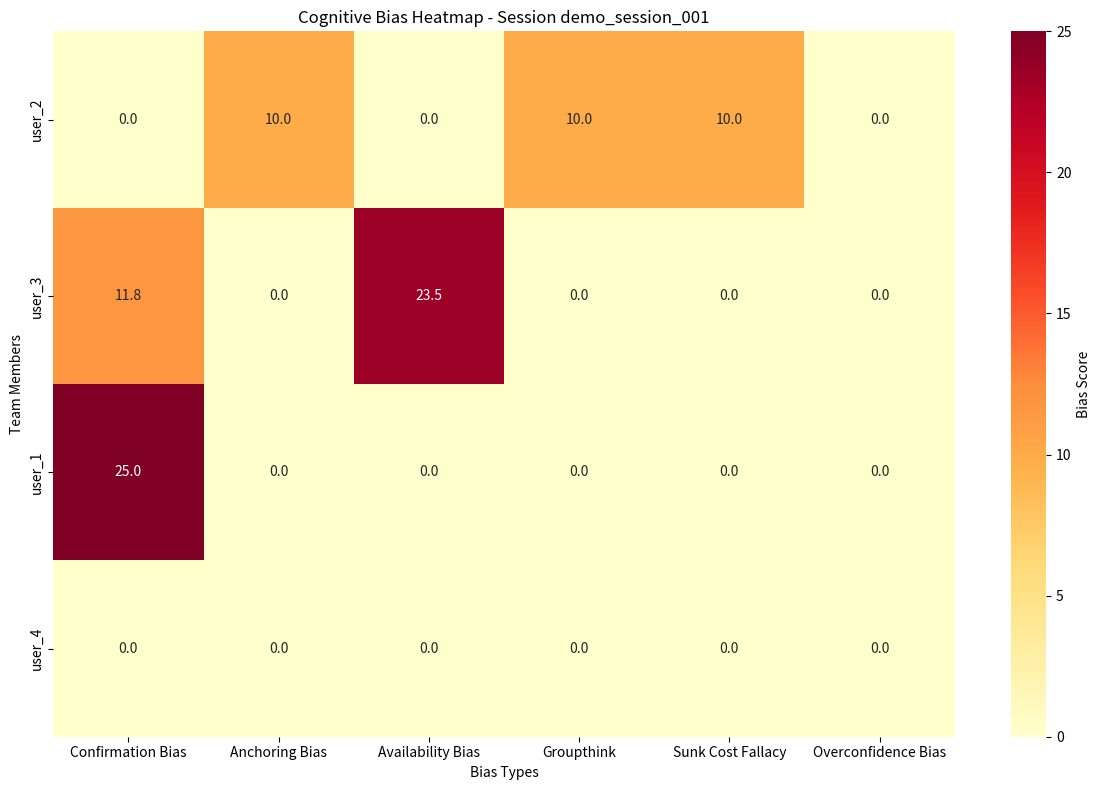

The matplotlib source for this figure:
"""
Cognitive Bias Checker for Project Kaleidoscope
Automatically detects and visualizes cognitive biases with dynamic prompts and analytics
"""

import re
import json
import time
from datetime import datetime
from typing import Dict, List, Tuple, Any
from collections import defaultdict, Counter

# Heavy visualization libraries are imported lazily inside
# generate_bias_heatmap() to avoid slow startup on systems
# where these packages are not required for basic bias checks.

class CognitiveBiasChecker:
    """
    Cognitive Bias Checker that detects biases, provides dynamic prompts,
    and generates bias heatmaps and session analytics for teams.
    """
    
    def __init__(self):
        self.bias_patterns = self._initialize_bias_patterns()
        self.bias_prompts = self._initialize_bias_prompts()
        self.session_data = defaultdict(list)
        self.team_analytics = {}
        
    def _initialize_bias_patterns(self) -> Dict[str, List[str]]:
        """Initialize regex patterns for detecting different cognitive biases"""
        return {
            'confirmation_bias': [
                r'\b(obviously|clearly|definitely|certainly)\b',
                r'\b(everyone knows|it\'s common sense|goes without saying)\b',
                r'\b(proves my point|confirms what I thought)\b'
            ],
            'anchoring_bias': [
                r'\b(first|initial|original) (idea|thought|suggestion)\b',
                r'\b(start with|begin with|base it on)\b',
                r'\b(similar to|like the first|building on)\b'
            ],
            'availability_bias': [
                r'\b(I just saw|recently read|heard about)\b',
                r'\b(trending|popular|viral|in the news)\b',
                r'\b(everyone\'s talking about|latest)\b'
            ],
            'groupthink': [
                r'\b(we all agree|unanimous|consensus|everyone thinks)\b',
                r'\b(team decision|group choice|collective)\b',
                r'\b(let\'s stick with|go with the flow)\b'
            ],
            'sunk_cost_fallacy': [
                r'\b(already invested|spent so much|too far in)\b',
                r'\b(can\'t give up now|waste all that work)\b',
                r'\b(we\'ve come this far)\b'
            ],
            'overconfidence_bias': [
                r'\b(definitely will|guaranteed|100% sure|certain success)\b',
                r'\b(easy to|simple to|no problem|piece of cake)\b',
                r'\b(obviously better|clearly superior)\b'
            ]
        }
    
    def _initialize_bias_prompts(self) -> Dict[str, List[str]]:
        """Initialize dynamic prompts to counter each bias type"""
        return {
            'confirmation_bias': [
                "What evidence could challenge this assumption?",
                "How might someone with opposite views see this?",
                "What are we potentially overlooking?",
                "Can you play devil's advocate for a moment?"
            ],
            'anchoring_bias': [
                "Let's start fresh - what if we ignore the first idea?",
                "What would this look like from a completely different angle?",
                "How might we approach this if we had no preconceptions?",
                "What's an alternative starting point we haven't considered?"
            ],
            'availability_bias': [
                "What examples are we NOT thinking of?",
                "How might this work in a completely different context?",
                "What's been tried before that isn't trending right now?",
                "Let's explore some unconventional references."
            ],
            'groupthink': [
                "Who might disagree with this consensus and why?",
                "What's a contrarian view we should explore?",
                "Let's assign someone to be the skeptic.",
                "What are the risks of this unanimous thinking?"
            ],
            'sunk_cost_fallacy': [
                "If we started from scratch today, what would we do?",
                "What would a new team member suggest?",
                "Is continuing the best use of our remaining resources?",
                "What opportunities are we missing by not pivoting?"
            ],
            'overconfidence_bias': [
                "What could go wrong with this approach?",
                "What assumptions are we making?",
                "How might we test this hypothesis first?",
                "What's our backup plan if this doesn't work?"
            ]
        }
    
    def detect_biases(self, text: str, user_id: str = None, session_id: str = None) -> Dict[str, Any]:
        """
        Detect cognitive biases in the given text
        
        Args:
            text: Input text to analyze
            user_id: Optional user identifier
            session_id: Optional session identifier
            
        Returns:
            Dictionary containing detected biases, scores, and recommendations
        """
        detected_biases = {}
        bias_scores = {}
        
        # Convert text to lowercase for pattern matching
        text_lower = text.lower()
        
        # Check each bias type
        for bias_type, patterns in self.bias_patterns.items():
            matches = []
            for pattern in patterns:
                pattern_matches = re.findall(pattern, text_lower, re.IGNORECASE)
                matches.extend(pattern_matches)
            
            if matches:
                bias_score = len(matches) / len(text.split()) * 100  # Percentage score
                detected_biases[bias_type] = {
                    'matches': matches,
                    'count': len(matches),
                    'score': round(bias_score, 2),
                    'severity': self._calculate_severity(bias_score)
                }
                bias_scores[bias_type] = bias_score
        
        # Store session data
        if session_id and user_id:
            self._store_session_data(session_id, user_id, text, detected_biases)
        
        return {
            'detected_biases': detected_biases,
            'overall_bias_score': round(sum(bias_scores.values()), 2),
            'analysis_timestamp': datetime.now().isoformat(),
            'text_analyzed': text[:100] + "..." if len(text) > 100 else text
        }
    
    def _calculate_severity(self, score: float) -> str:
        """Calculate bias severity based on score"""
        if score >= 5.0:
            return "HIGH"
        elif score >= 2.0:
            return "MEDIUM"
        elif score > 0:
            return "LOW"
        else:
            return "NONE"
    
    def _store_session_data(self, session_id: str, user_id: str, text: str, biases: Dict):
        """Store session data for analytics"""
        session_entry = {
            'timestamp': datetime.now().isoformat(),
            'user_id': user_id,
            'text': text,
            'biases': biases,
            'bias_count': len(biases)
        }
        self.session_data[session_id].append(session_entry)
    
    def get_dynamic_prompts(self, detected_biases: Dict[str, Any], num_prompts: int = 2) -> List[str]:
        """
        Generate dynamic prompts to counter detected biases
        
        Args:
            detected_biases: Result from detect_biases method
            num_prompts: Number of prompts to return
            
        Returns:
            List of dynamic prompts to encourage new perspectives
        """
        prompts = []
        
        if not detected_biases.get('detected_biases'):
            return ["Great! No significant biases detected. Keep exploring diverse ideas!"]
        
        # Sort biases by severity and score
        sorted_biases = sorted(
            detected_biases['detected_biases'].items(),
            key=lambda x: x[1]['score'],
            reverse=True
        )
        
        # Generate prompts for the most significant biases
        for bias_type, bias_info in sorted_biases[:num_prompts]:
            bias_prompts = self.bias_prompts.get(bias_type, [])
            if bias_prompts:
                prompts.append(f"🎯 {bias_prompts[0]} (Detected: {bias_type.replace('_', ' ').title()})")
        
        return prompts
    
    def generate_bias_heatmap(self, session_id: str, save_path: str = None) -> str:
        """
        Generate a bias heatmap for the session
        
        Args:
            session_id: Session to analyze
            save_path: Optional path to save the heatmap image
            
        Returns:
            Path to the generated heatmap image
        """
        if session_id not in self.session_data:
            raise ValueError(f"No data found for session {session_id}")
        
        session_entries = self.session_data[session_id]
        
        # Lazy-import heavy visualization libraries so the module can be
        # used for lightweight bias detection without requiring matplotlib/seaborn
        try:
            import numpy as np
            import matplotlib.pyplot as plt
            import seaborn as sns
        except Exception as e:
            raise ImportError(
                "Generating heatmaps requires numpy, matplotlib and seaborn. "
                f"Import failed: {e}"
            )

        # Create bias matrix
        users = list(set(entry['user_id'] for entry in session_entries))
        bias_types = list(self.bias_patterns.keys())

        # Initialize matrix
        bias_matrix = np.zeros((len(users), len(bias_types)))

        # Fill matrix with bias scores
        for entry in session_entries:
            user_idx = users.index(entry['user_id'])
            for bias_type, bias_info in entry['biases'].items():
                bias_idx = bias_types.index(bias_type)
                bias_matrix[user_idx][bias_idx] += bias_info['score']

        # Create heatmap
        plt.figure(figsize=(12, 8))
        sns.heatmap(
            bias_matrix,
            xticklabels=[bt.replace('_', ' ').title() for bt in bias_types],
            yticklabels=users,
            annot=True,
            cmap='YlOrRd',
            fmt='.1f',
            cbar_kws={'label': 'Bias Score'}
        )

        plt.title(f'Cognitive Bias Heatmap - Session {session_id}')
        plt.xlabel('Bias Types')
        plt.ylabel('Team Members')
        plt.tight_layout()
        
        # Save heatmap
        if not save_path:
            save_path = f'bias_heatmap_{session_id}_{int(time.time())}.png'
        
        plt.savefig(save_path, dpi=300, bbox_inches='tight')
        plt.close()
        
        return save_path
    
    def get_session_analytics(self, session_id: str) -> Dict[str, Any]:
        """
        Generate comprehensive session analytics
        
        Args:
            session_id: Session to analyze
            
        Returns:
            Dictionary containing session analytics
        """
        if session_id not in self.session_data:
            return {"error": f"No data found for session {session_id}"}
        
        session_entries = self.session_data[session_id]
        
        # Basic statistics
        total_contributions = len(session_entries)
        unique_users = len(set(entry['user_id'] for entry in session_entries))
        
        # Bias analysis
        all_biases = []
        user_bias_counts = defaultdict(int)
        bias_type_counts = Counter()
        
        for entry in session_entries:
            all_biases.extend(entry['biases'].keys())
            user_bias_counts[entry['user_id']] += entry['bias_count']
            for bias_type in entry['biases'].keys():
                bias_type_counts[bias_type] += 1
        
        # Timeline analysis
        timestamps = [datetime.fromisoformat(entry['timestamp']) for entry in session_entries]
        session_duration = (max(timestamps) - min(timestamps)).total_seconds() / 60  # in minutes
        
        # Most problematic user (highest bias count)
        most_biased_user = max(user_bias_counts.items(), key=lambda x: x[1]) if user_bias_counts else ("None", 0)
        
        # Bias improvement over time
        bias_trend = []
        for i, entry in enumerate(session_entries):
            avg_bias_score = sum(bias['score'] for bias in entry['biases'].values()) / max(1, len(entry['biases']))
            bias_trend.append(avg_bias_score)
        
        analytics = {
            'session_id': session_id,
            'summary': {
                'total_contributions': total_contributions,
                'unique_users': unique_users,
                'session_duration_minutes': round(session_duration, 2),
                'total_biases_detected': len(all_biases)
            },
            'bias_analysis': {
                'most_common_bias': bias_type_counts.most_common(1)[0] if bias_type_counts else ("None", 0),
                'bias_distribution': dict(bias_type_counts),
                'user_bias_counts': dict(user_bias_counts),
                'most_biased_user': most_biased_user
            },
            'trends': {
                'bias_scores_over_time': bias_trend,
                'improvement_detected': len(bias_trend) > 1 and bias_trend[-1] < bias_trend[0]
            },
            'recommendations': self._generate_recommendations(bias_type_counts, user_bias_counts)
        }
        
        return analytics
    
    def _generate_recommendations(self, bias_counts: Counter, user_bias_counts: Dict) -> List[str]:
        """Generate actionable recommendations based on session data"""
        recommendations = []
        
        if bias_counts:
            most_common_bias = bias_counts.most_common(1)[0][0]
            recommendations.append(
                f"Focus on addressing {most_common_bias.replace('_', ' ')} - it appeared most frequently"
            )
        
        if user_bias_counts:
            avg_bias_per_user = sum(user_bias_counts.values()) / len(user_bias_counts)
            if avg_bias_per_user > 3:
                recommendations.append("Consider implementing structured bias-checking protocols")
        
        if len(set(user_bias_counts.values())) > 1:
            recommendations.append("Encourage peer review - bias levels vary significantly across team members")
        
        recommendations.append("Use the dynamic prompts feature to interrupt bias loops in real-time")
        
        return recommendations
    
    def interrupt_bias_loop(self, session_id: str, user_id: str, text: str) -> Dict[str, Any]:
        """
        Real-time bias interruption system
        
        Args:
            session_id: Current session ID
            user_id: User submitting the idea
            text: Text to analyze
            
        Returns:
            Interruption response with prompts and suggestions
        """
        # Detect biases
        bias_analysis = self.detect_biases(text, user_id, session_id)
        
        # Check if intervention is needed
        if bias_analysis['overall_bias_score'] > 3.0:  # Threshold for intervention
            prompts = self.get_dynamic_prompts(bias_analysis, num_prompts=1)
            
            return {
                'interrupt': True,
                'message': "🚨 Bias Alert! Let's explore this from a different angle.",
                'detected_biases': list(bias_analysis['detected_biases'].keys()),
                'dynamic_prompt': prompts[0] if prompts else "How might we approach this differently?",
                'severity': 'HIGH' if bias_analysis['overall_bias_score'] > 5.0 else 'MEDIUM',
                'suggestion': "Take a moment to consider alternative perspectives before proceeding."
            }
        
        return {
            'interrupt': False,
            'message': "Great thinking! Continue exploring.",
            'bias_score': bias_analysis['overall_bias_score']
        }

# Example usage and testing functions
def demo_cognitive_bias_checker():
    """Demonstrate the Cognitive Bias Checker functionality"""
    
    checker = CognitiveBiasChecker()
    
    # Example biased texts
    test_texts = [
        "Obviously, this is the best solution. Everyone knows that machine learning is the answer to everything.",
        "We all agree that we should stick with our original idea since we've already invested so much time in it.",
        "I just saw this trending approach on social media. It's definitely going to work for us too.",
        "This approach is completely different from what we've been discussing. Let's explore the potential risks."
    ]
    
    session_id = "demo_session_001"
    
    print("=== Cognitive Bias Checker Demo ===\n")
    
    for i, text in enumerate(test_texts):
        user_id = f"user_{i+1}"
        
        print(f"User {i+1}: {text[:80]}...")
        
        # Detect biases
        result = checker.detect_biases(text, user_id, session_id)
        
        if result['detected_biases']:
            print(f"🚨 Biases detected: {list(result['detected_biases'].keys())}")
            print(f"Overall bias score: {result['overall_bias_score']}")
            
            # Get dynamic prompts
            prompts = checker.get_dynamic_prompts(result)
            print(f"💡 Dynamic prompt: {prompts[0] if prompts else 'None'}")
        else:
            print("✅ No significant biases detected!")
        
        # Check for interruption
        interruption = checker.interrupt_bias_loop(session_id, user_id, text)
        if interruption['interrupt']:
            print(f"⚠️ {interruption['message']}")
            print(f"🎯 {interruption['dynamic_prompt']}")
        
        print("-" * 80)
    
    # Generate session analytics
    analytics = checker.get_session_analytics(session_id)
    print("\n=== Session Analytics ===")
    print(f"Total contributions: {analytics['summary']['total_contributions']}")
    print(f"Biases detected: {analytics['summary']['total_biases_detected']}")
    print(f"Most common bias: {analytics['bias_analysis']['most_common_bias'][0]}")
    print(f"Recommendations: {analytics['recommendations'][:2]}")
    
    # Generate heatmap
    try:
        heatmap_path = checker.generate_bias_heatmap(session_id)
        print(f"\n📊 Bias heatmap saved to: {heatmap_path}")
    except Exception as e:
        print(f"Note: Heatmap generation requires matplotlib/seaborn: {e}")

if __name__ == "__main__":
    demo_cognitive_bias_checker()
